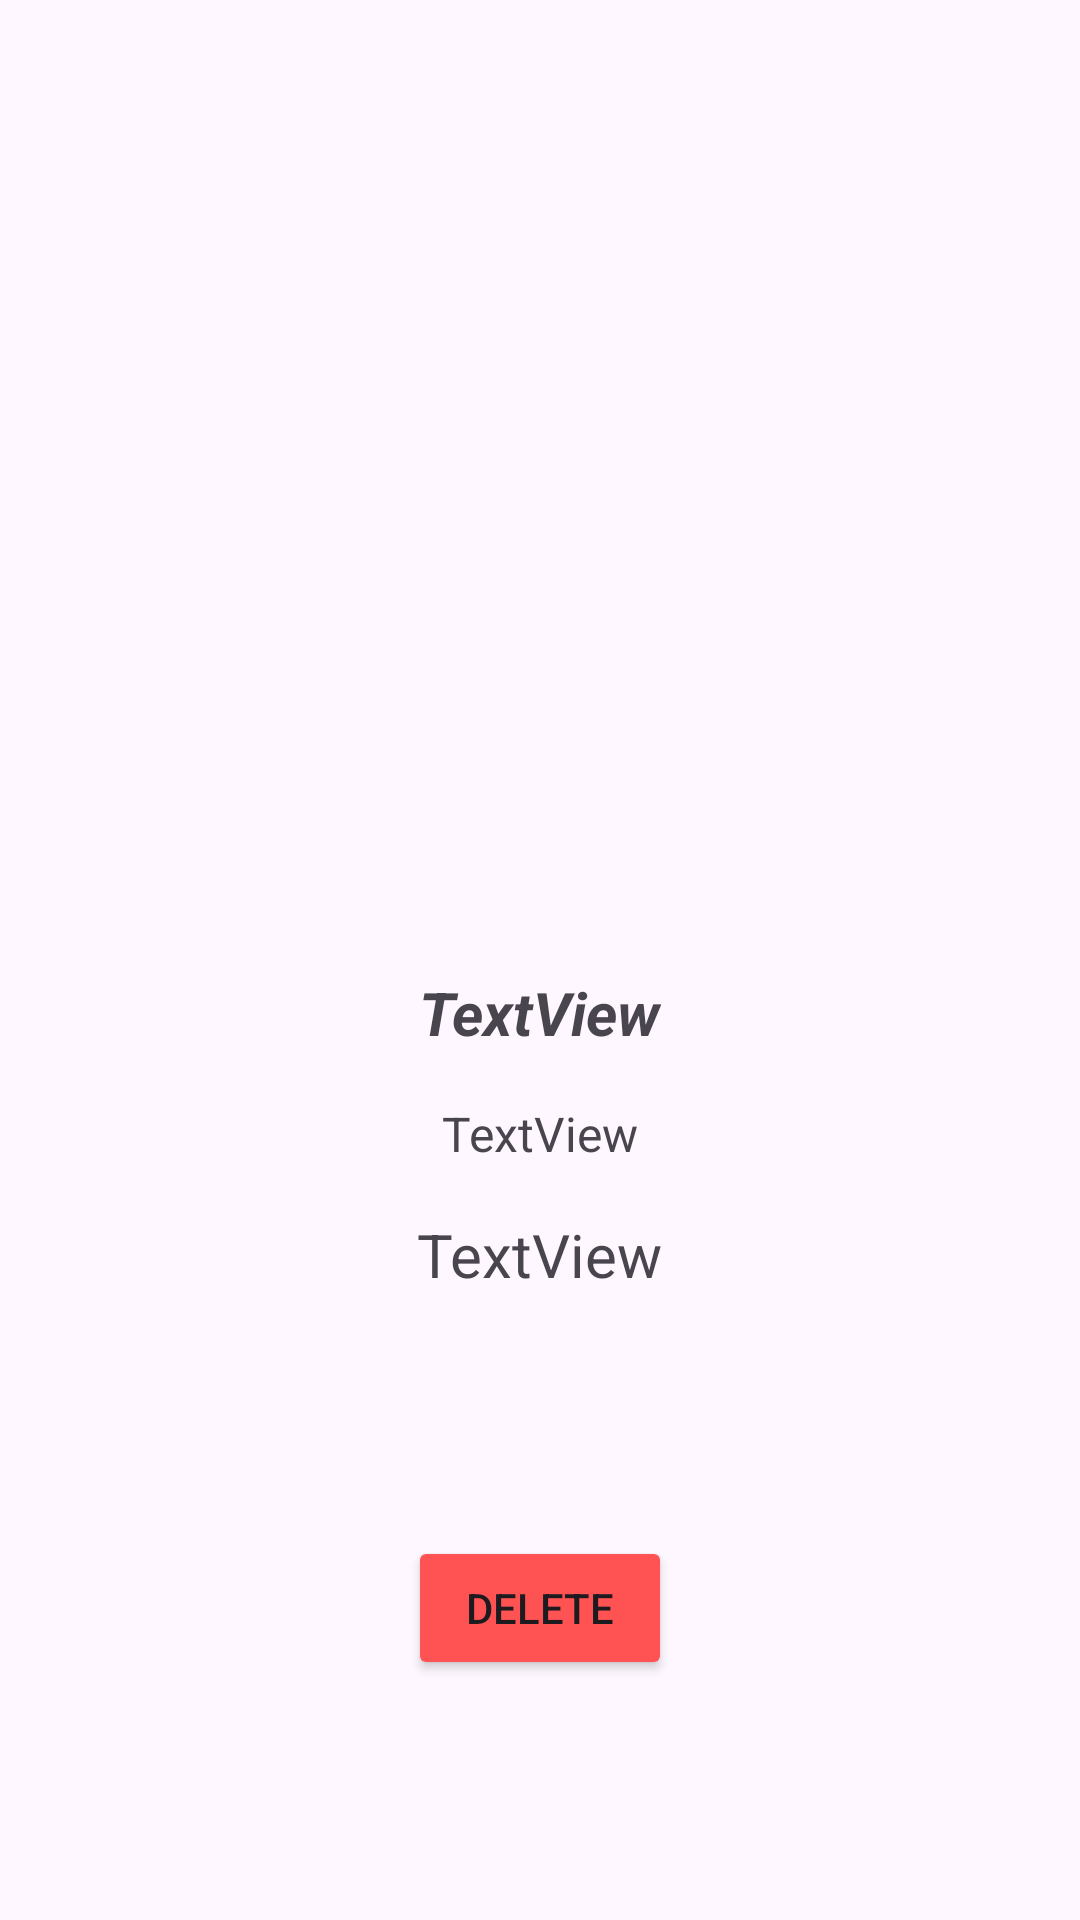

Reconstruct the res/layout file that produces this screen, plus the resources it refers to.
<!-- AndroidManifest.xml: application theme Theme.MoviePlus -->
<!-- res/layout/fragment_details.xml -->
<?xml version="1.0" encoding="utf-8"?>
<androidx.constraintlayout.widget.ConstraintLayout xmlns:android="http://schemas.android.com/apk/res/android"
    xmlns:app="http://schemas.android.com/apk/res-auto"
    xmlns:tools="http://schemas.android.com/tools"
    android:layout_width="match_parent"
    android:layout_height="match_parent">

    <ImageView
        android:id="@+id/iv_detail"
        android:layout_width="300dp"
        android:layout_height="300dp"
        android:layout_marginTop="8dp"
        app:layout_constraintEnd_toEndOf="parent"
        app:layout_constraintStart_toStartOf="parent"
        app:layout_constraintTop_toTopOf="parent"
        tools:srcCompat="@tools:sample/avatars" />

    <TextView
        android:id="@+id/tv_detail_title"
        android:layout_width="wrap_content"
        android:layout_height="wrap_content"
        android:layout_marginTop="16dp"
        android:text="TextView"
        android:textSize="20sp"
        android:textStyle="bold|italic"
        app:layout_constraintEnd_toEndOf="parent"
        app:layout_constraintStart_toStartOf="parent"
        app:layout_constraintTop_toBottomOf="@+id/iv_detail" />

    <TextView
        android:id="@+id/tv_detail_category"
        android:layout_width="wrap_content"
        android:layout_height="wrap_content"
        android:layout_marginTop="16dp"
        android:text="TextView"
        android:textSize="16sp"
        app:layout_constraintEnd_toEndOf="parent"
        app:layout_constraintStart_toStartOf="parent"
        app:layout_constraintTop_toBottomOf="@+id/tv_detail_title" />

    <TextView
        android:id="@+id/tv_detail_desc"
        android:layout_width="wrap_content"
        android:layout_height="wrap_content"
        android:layout_marginStart="8dp"
        android:layout_marginTop="16dp"
        android:layout_marginEnd="8dp"
        android:text="TextView"
        android:textSize="20sp"
        app:layout_constraintEnd_toEndOf="parent"
        app:layout_constraintStart_toStartOf="parent"
        app:layout_constraintTop_toBottomOf="@+id/tv_detail_category" />

    <Button
        android:id="@+id/btn_delete"
        android:layout_width="wrap_content"
        android:layout_height="wrap_content"
        android:text="DELETE"
        android:backgroundTint="@color/red6"
        app:layout_constraintBottom_toBottomOf="parent"
        app:layout_constraintEnd_toEndOf="parent"
        app:layout_constraintStart_toStartOf="parent"
        app:layout_constraintTop_toBottomOf="@+id/tv_detail_desc" />
</androidx.constraintlayout.widget.ConstraintLayout>
<!-- resources referenced by this layout -->
<resources>
  <color name="red6">#FF5252</color>
  <style name="Theme.MoviePlus" parent="Base.Theme.MoviePlus">
          <item name="android:statusBarColor">@color/red2</item>
      </style>
  <style name="Base.Theme.MoviePlus" parent="Theme.Material3.DayNight.NoActionBar">
          
          
          <item name="android:statusBarColor">@color/red2</item>
      </style>
  <color name="red2">#FFCDD2</color>
</resources>
